Run: headless pygame with SDL's dummy video driver; simulated clock (each Clock.tick advances the game by its frame time, no real sleeping); random seed 0; keys injected as events and as key.get_pressed() state; no mouse input.
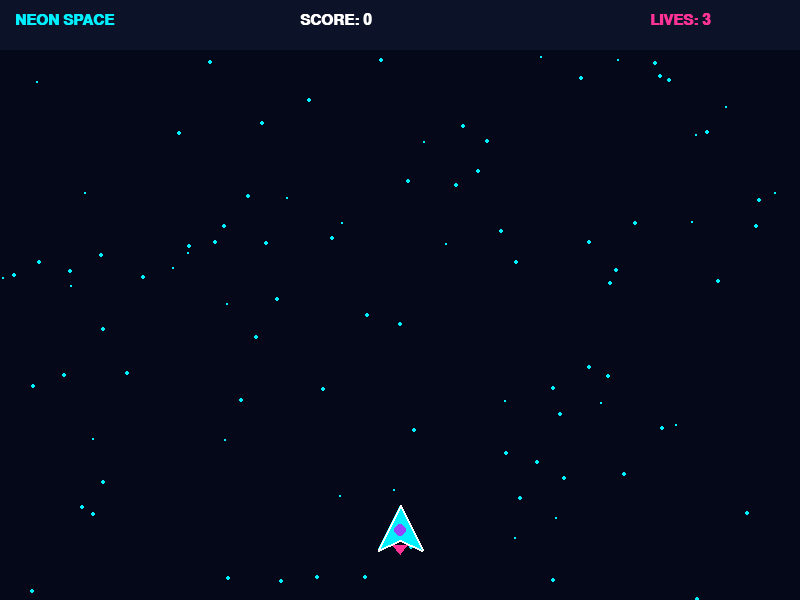
Frame 1 of 4 · flips 1–60 · no input
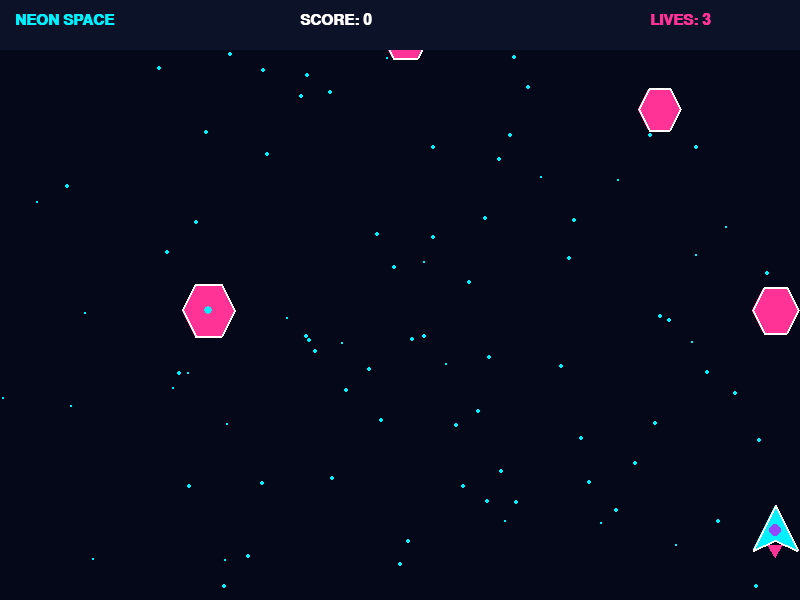
Frame 2 of 4 · flips 61–180 · tapped SPACE, RETURN · held RIGHT (→), D
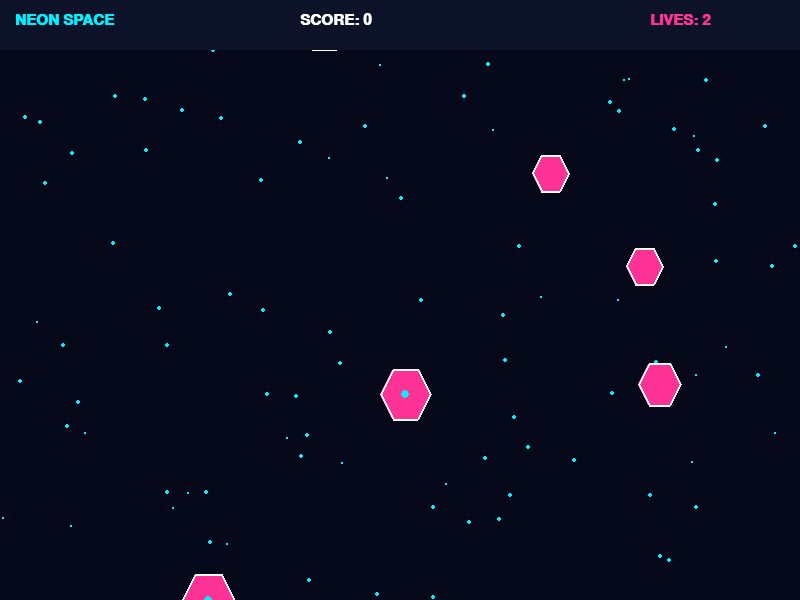
Frame 3 of 4 · flips 181–300 · held DOWN (↓), S
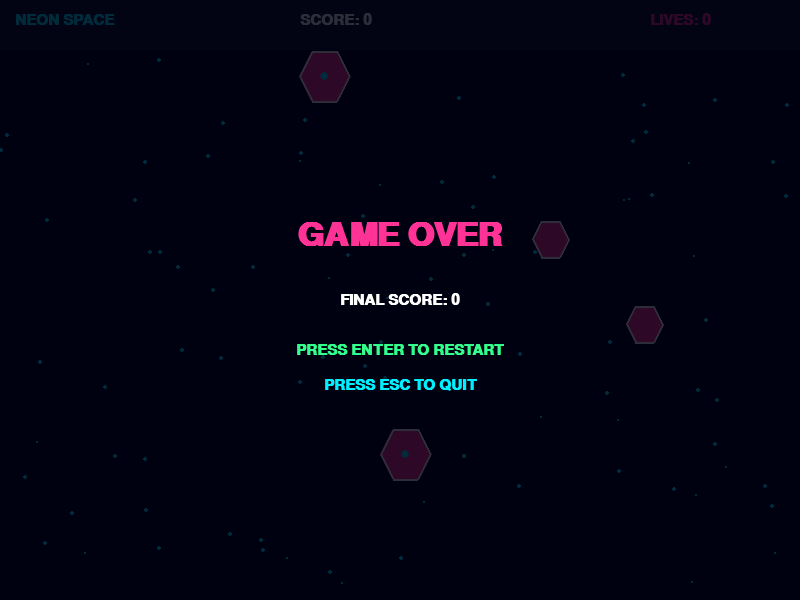
Frame 4 of 4 · flips 301–420 · held LEFT (←), A, UP (↑), W

The pygame program that drew these frames:



import pygame
import random
import sys
import math

# ==========================
# NEON SPACE SHOOTER
# ==========================

pygame.init()

WIDTH = 800
HEIGHT = 600
FPS = 60

screen = pygame.display.set_mode((WIDTH, HEIGHT))
pygame.display.set_caption("NEON SPACE SHOOTER")

clock = pygame.time.Clock()

# Colors
BLACK = (5, 8, 25)
WHITE = (255, 255, 255)
CYAN = (0, 240, 255)
PINK = (255, 50, 150)
GREEN = (50, 255, 140)
PURPLE = (150, 70, 255)

font = pygame.font.SysFont("consolas", 22, bold=True)
big_font = pygame.font.SysFont("consolas", 48, bold=True)

# Background stars
stars = [
    [random.randrange(WIDTH), random.randrange(HEIGHT),
     random.randint(1, 3)]
    for _ in range(100)
]


def reset_game():
    return {
        "player_x": WIDTH // 2,
        "player_y": HEIGHT - 70,
        "bullets": [],
        "enemies": [],
        "particles": [],
        "score": 0,
        "lives": 3,
        "spawn_timer": 0,
        "shoot_timer": 0,
        "over": False,
        "invincible": 0
    }


def draw_text(text, font_obj, color, x, y, center=False):
    image = font_obj.render(text, True, color)
    rect = image.get_rect()

    if center:
        rect.center = (x, y)
    else:
        rect.topleft = (x, y)

    screen.blit(image, rect)


def draw_background():
    screen.fill(BLACK)

    for star in stars:
        star[1] += star[2]

        if star[1] >= HEIGHT:
            star[0] = random.randrange(WIDTH)
            star[1] = 0

        pygame.draw.circle(
            screen,
            CYAN,
            (star[0], star[1]),
            star[2] // 2 + 1
        )


def draw_player(x, y):
    # Spaceship body
    points = [
        (x, y - 25),
        (x - 22, y + 20),
        (x, y + 10),
        (x + 22, y + 20)
    ]

    pygame.draw.polygon(screen, CYAN, points)
    pygame.draw.polygon(screen, WHITE, points, 2)

    # Cockpit
    pygame.draw.circle(screen, PURPLE, (x, y), 6)

    # Engine flame
    flame_height = random.randint(8, 18)

    pygame.draw.polygon(
        screen,
        PINK,
        [
            (x - 7, y + 15),
            (x, y + 15 + flame_height),
            (x + 7, y + 15)
        ]
    )


def create_enemy():
    size = random.randint(18, 27)

    return {
        "x": random.randint(size, WIDTH - size),
        "y": -30,
        "size": size,
        "speed": random.uniform(2, 4),
        "hp": 2 if size > 23 else 1
    }


def create_explosion(x, y, color):
    for _ in range(12):
        angle = random.uniform(0, math.tau)
        speed = random.uniform(1, 4)

        game["particles"].append({
            "x": x,
            "y": y,
            "vx": math.cos(angle) * speed,
            "vy": math.sin(angle) * speed,
            "life": 25,
            "color": color
        })


def draw_enemy(enemy):
    x = int(enemy["x"])
    y = int(enemy["y"])
    size = enemy["size"]

    points = [
        (x - size, y),
        (x - size // 2, y - size),
        (x + size // 2, y - size),
        (x + size, y),
        (x + size // 2, y + size),
        (x - size // 2, y + size)
    ]

    pygame.draw.polygon(screen, PINK, points)
    pygame.draw.polygon(screen, WHITE, points, 2)

    if enemy["hp"] > 1:
        pygame.draw.circle(screen, CYAN, (x, y), 4)


def draw_hud():
    pygame.draw.rect(screen, (12, 18, 40), (0, 0, WIDTH, 50))

    draw_text("NEON SPACE", font, CYAN, 15, 13)
    draw_text(f"SCORE: {game['score']}", font, WHITE, 300, 13)
    draw_text(f"LIVES: {game['lives']}", font, PINK, 650, 13)


def draw_game_over():
    overlay = pygame.Surface((WIDTH, HEIGHT), pygame.SRCALPHA)
    overlay.fill((0, 0, 15, 210))
    screen.blit(overlay, (0, 0))

    draw_text(
        "GAME OVER",
        big_font,
        PINK,
        WIDTH // 2,
        HEIGHT // 2 - 65,
        True
    )

    draw_text(
        f"FINAL SCORE: {game['score']}",
        font,
        WHITE,
        WIDTH // 2,
        HEIGHT // 2,
        True
    )

    draw_text(
        "PRESS ENTER TO RESTART",
        font,
        GREEN,
        WIDTH // 2,
        HEIGHT // 2 + 50,
        True
    )

    draw_text(
        "PRESS ESC TO QUIT",
        font,
        CYAN,
        WIDTH // 2,
        HEIGHT // 2 + 85,
        True
    )


# Start a new game
game = reset_game()
running = True

# ==========================
# MAIN GAME LOOP
# ==========================

while running:
    clock.tick(FPS)

    draw_background()

    # Handle keyboard and window events
    for event in pygame.event.get():

        if event.type == pygame.QUIT:
            running = False

        elif event.type == pygame.KEYDOWN:

            if event.key == pygame.K_ESCAPE:
                running = False

            elif event.key == pygame.K_RETURN and game["over"]:
                game = reset_game()

    keys = pygame.key.get_pressed()

    if not game["over"]:

        # Player movement
        speed = 5

        if keys[pygame.K_LEFT] or keys[pygame.K_a]:
            game["player_x"] -= speed

        if keys[pygame.K_RIGHT] or keys[pygame.K_d]:
            game["player_x"] += speed

        if keys[pygame.K_UP] or keys[pygame.K_w]:
            game["player_y"] -= speed

        if keys[pygame.K_DOWN] or keys[pygame.K_s]:
            game["player_y"] += speed

        # Keep spaceship on screen
        game["player_x"] = max(
            25, min(WIDTH - 25, game["player_x"])
        )

        game["player_y"] = max(
            80, min(HEIGHT - 35, game["player_y"])
        )

        # Shooting with SPACE
        game["shoot_timer"] -= 1

        if keys[pygame.K_SPACE] and game["shoot_timer"] <= 0:
            game["bullets"].append({
                "x": game["player_x"],
                "y": game["player_y"] - 25
            })

            game["shoot_timer"] = 12

        # Spawn enemies
        game["spawn_timer"] += 1

        if game["spawn_timer"] >= 40:
            game["enemies"].append(create_enemy())
            game["spawn_timer"] = 0

        # Move bullets
        for bullet in game["bullets"][:]:
            bullet["y"] -= 9

            if bullet["y"] < 0:
                game["bullets"].remove(bullet)

        # Move enemies
        for enemy in game["enemies"][:]:
            enemy["y"] += enemy["speed"]

            if enemy["y"] > HEIGHT + 25:
                game["enemies"].remove(enemy)
                game["lives"] -= 1

                if game["lives"] <= 0:
                    game["over"] = True

        # Bullet-enemy collision
        for bullet in game["bullets"][:]:
            hit_enemy = None

            for enemy in game["enemies"]:
                dx = bullet["x"] - enemy["x"]
                dy = bullet["y"] - enemy["y"]

                if dx * dx + dy * dy < (enemy["size"] + 5) ** 2:
                    hit_enemy = enemy
                    break

            if hit_enemy is not None:
                game["bullets"].remove(bullet)
                hit_enemy["hp"] -= 1

                if hit_enemy["hp"] <= 0:
                    create_explosion(
                        hit_enemy["x"],
                        hit_enemy["y"],
                        PINK
                    )

                    game["enemies"].remove(hit_enemy)
                    game["score"] += 10

        # Player-enemy collision
        if game["invincible"] > 0:
            game["invincible"] -= 1

        else:
            for enemy in game["enemies"][:]:
                dx = game["player_x"] - enemy["x"]
                dy = game["player_y"] - enemy["y"]

                if dx * dx + dy * dy < (enemy["size"] + 18) ** 2:
                    create_explosion(
                        game["player_x"],
                        game["player_y"],
                        CYAN
                    )

                    game["enemies"].remove(enemy)
                    game["lives"] -= 1
                    game["invincible"] = 75

                    if game["lives"] <= 0:
                        game["over"] = True

                    break

    # Update explosion particles
    for particle in game["particles"][:]:
        particle["x"] += particle["vx"]
        particle["y"] += particle["vy"]
        particle["life"] -= 1

        if particle["life"] <= 0:
            game["particles"].remove(particle)

    # Draw laser bullets
    for bullet in game["bullets"]:
        pygame.draw.line(
            screen,
            CYAN,
            (int(bullet["x"]), int(bullet["y"] + 10)),
            (int(bullet["x"]), int(bullet["y"] - 10)),
            4
        )

    # Draw enemies
    for enemy in game["enemies"]:
        draw_enemy(enemy)

    # Draw explosions
    for particle in game["particles"]:
        pygame.draw.circle(
            screen,
            particle["color"],
            (int(particle["x"]), int(particle["y"])),
            3
        )

    # Draw player spaceship
    if not game["over"] and (
        game["invincible"] == 0
        or game["invincible"] // 6 % 2 == 0
    ):
        draw_player(game["player_x"], game["player_y"])

    # Draw score and lives
    draw_hud()

    # Game Over screen
    if game["over"]:
        draw_game_over()

    pygame.display.flip()

pygame.quit()
sys.exit()
